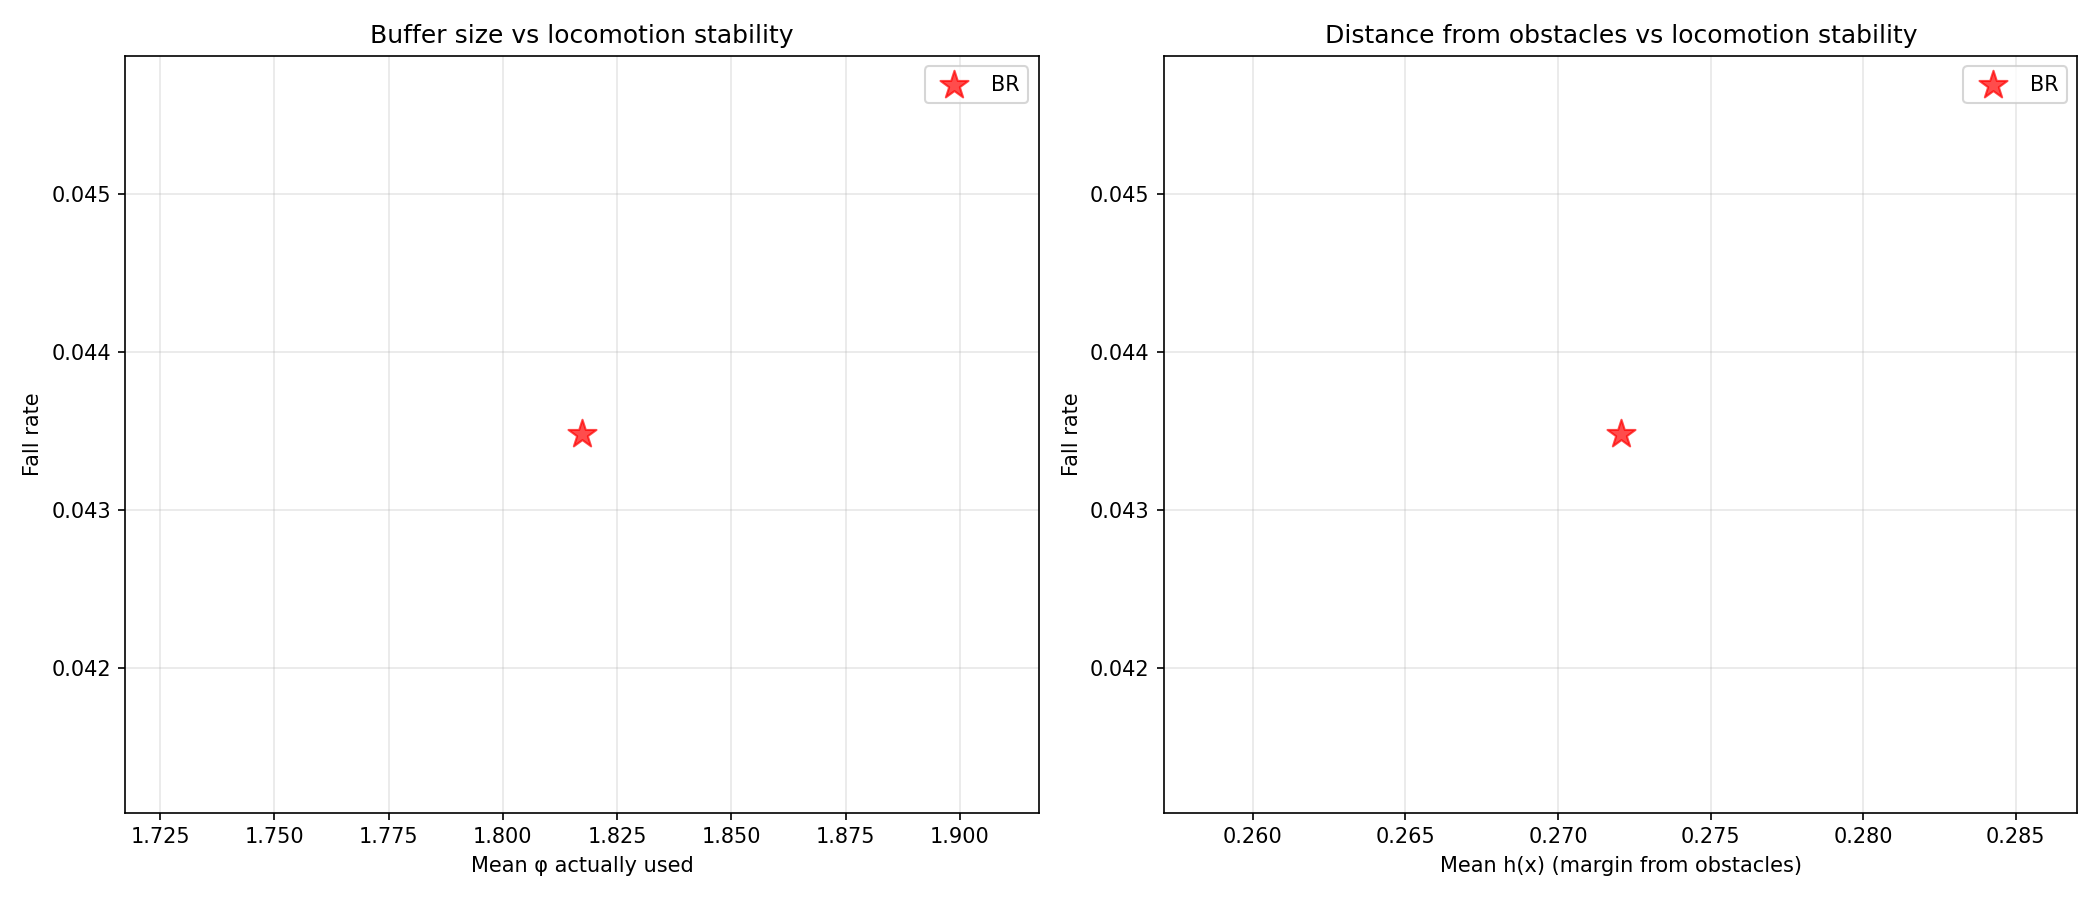

Source data for this figure (header and first rows):
avg_cbf_a_mean, avg_cbf_a_std, avg_cbf_alpha_mean, avg_cbf_alpha_std, avg_cbf_c_mean, avg_cbf_c_std, avg_cbf_phi_mean, avg_cbf_phi_std, avg_deflection_mean, avg_deflection_std, avg_h_mean, avg_h_min, avg_qp_active_rate, avg_u_safe_clamp_rate, checkpoint, collision_rate, collision_rate_actual, collision_rate_corridor, collision_rate_open, collision_rate_perceived_only, fall_rate, fall_rate_corridor, fall_rate_open, frac_steps_close
0.05, 0.0, 1.935, 0.72, -0.1, 0.0, 1.817, 1.372, 0.4436, 0.6211, 0.2721, -0.0889, 0.4642, 0.03355, logs/rsl_rl/cbf_go2_teacher_rma/2026-05-…, 0.7246, 0.2464, 0.725, 0.7241, 0.4783, 0.04348, 0.075, 0.0, 0.3025
